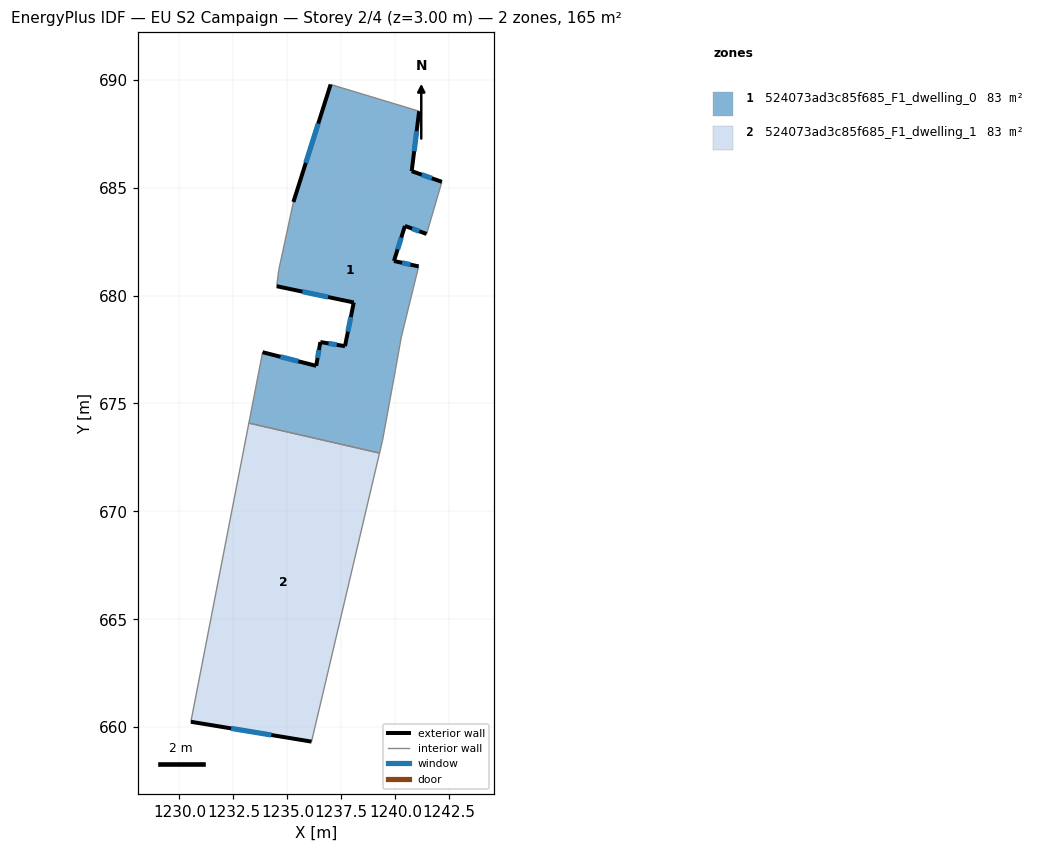
=== STOREY PLAN SPEC (per zone: floor XY polygon, exterior-wall plan segments, windows/doors) ===
zone 1: 524073ad3c85f685_F1_dwelling_0  (82.6 m²)
  floor: (1241.10, 688.54) (1240.76, 685.76) (1242.16, 685.27) (1241.45, 682.85) (1240.44, 683.22) (1239.94, 681.60) (1241.08, 681.35) (1240.28, 678.08) (1240.01, 676.57) (1239.41, 673.29) (1239.27, 672.70) (1233.21, 674.09) (1233.85, 677.37) (1236.33, 676.74) (1236.53, 677.84) (1237.67, 677.65) (1238.07, 679.68) (1234.50, 680.43) (1234.60, 681.17) (1235.28, 684.33) (1237.00, 689.78)
  exterior wall: (1237.00, 689.78) – (1235.28, 684.33)  [5.7 m]
    window: (1236.43, 687.96) – (1235.85, 686.15)  [1.9 m²]
  exterior wall: (1240.76, 685.76) – (1241.10, 688.54)  [2.8 m]
    window: (1240.87, 686.69) – (1240.99, 687.61)  [0.9 m²]
  exterior wall: (1242.16, 685.27) – (1240.76, 685.76)  [1.5 m]
    window: (1241.69, 685.43) – (1241.22, 685.60)  [0.5 m²]
  exterior wall: (1240.44, 683.22) – (1241.45, 682.85)  [1.1 m]
    window: (1240.78, 683.10) – (1241.11, 682.98)  [0.4 m²]
  exterior wall: (1239.94, 681.60) – (1240.44, 683.22)  [1.7 m]
    window: (1240.11, 682.14) – (1240.28, 682.68)  [0.6 m²]
  exterior wall: (1241.08, 681.35) – (1239.94, 681.60)  [1.2 m]
    window: (1240.70, 681.43) – (1240.32, 681.52)  [0.4 m²]
  exterior wall: (1236.33, 676.74) – (1233.85, 677.37)  [2.6 m]
    window: (1235.51, 676.95) – (1234.68, 677.16)  [0.9 m²]
  exterior wall: (1236.53, 677.84) – (1236.33, 676.74)  [1.1 m]
    window: (1236.46, 677.48) – (1236.40, 677.11)  [0.4 m²]
  exterior wall: (1237.67, 677.65) – (1236.53, 677.84)  [1.2 m]
    window: (1237.29, 677.72) – (1236.91, 677.78)  [0.4 m²]
  exterior wall: (1238.07, 679.68) – (1237.67, 677.65)  [2.1 m]
    window: (1237.94, 679.00) – (1237.80, 678.33)  [0.7 m²]
  exterior wall: (1234.50, 680.43) – (1238.07, 679.68)  [3.6 m]
    window: (1235.69, 680.18) – (1236.88, 679.93)  [1.2 m²]
  interior walls: 10
zone 2: 524073ad3c85f685_F1_dwelling_1  (82.6 m²)
  floor: (1239.27, 672.70) (1236.12, 659.33) (1230.53, 660.25) (1233.21, 674.09)
  exterior wall: (1230.53, 660.25) – (1236.12, 659.33)  [5.7 m]
    window: (1232.39, 659.95) – (1234.25, 659.64)  [1.9 m²]
  interior walls: 3

=== DERIVED (storey summary) ===
Building: EU S2 Campaign
Storey: 2 of 4  (floor level z = 3.00 m)
Storey gross floor area: 165.1 m²
Zones on this storey: 2
  - 524073ad3c85f685_F1_dwelling_0: floor 82.6 m²; exterior wall 24.5 m (73.5 m²); 11 window(s) 8.2 m²; WWR 11.1%
  - 524073ad3c85f685_F1_dwelling_1: floor 82.6 m²; exterior wall 5.7 m (17.0 m²); 1 window(s) 1.9 m²; WWR 11.1%
Zone adjacency (shared interzone walls):
  - 524073ad3c85f685_F1_dwelling_0 ↔ 524073ad3c85f685_F1_dwelling_1